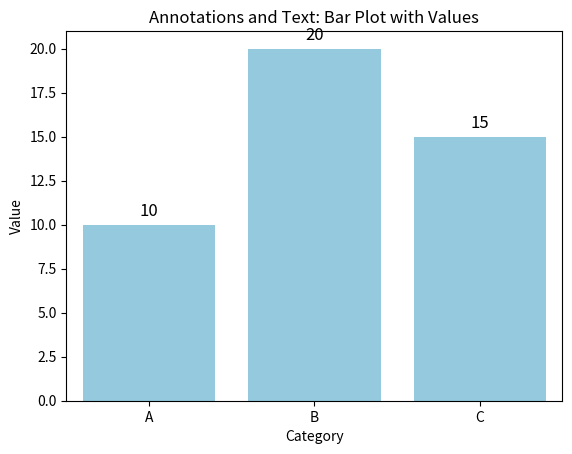

Write the Python code that produced this figure.
import seaborn as sns
import matplotlib.pyplot as plt
import pandas as pd
import numpy as np

# Create synthetic data
np.random.seed(42)
data = pd.DataFrame({
    'Category': ['A', 'B', 'C'],
    'Value': [10, 20, 15]
})

# Create a bar plot
ax = sns.barplot(x='Category', y='Value', data=data, color='skyblue')

# Add annotations on top of each bar
for i, v in enumerate(data['Value']):
    ax.text(i, v + 0.5, str(v), ha='center', fontsize=12)

# Add labels and title
plt.title('Annotations and Text: Bar Plot with Values')
plt.xlabel('Category')
plt.ylabel('Value')

# Save the plot
plt.savefig('annotations_and_text.png')